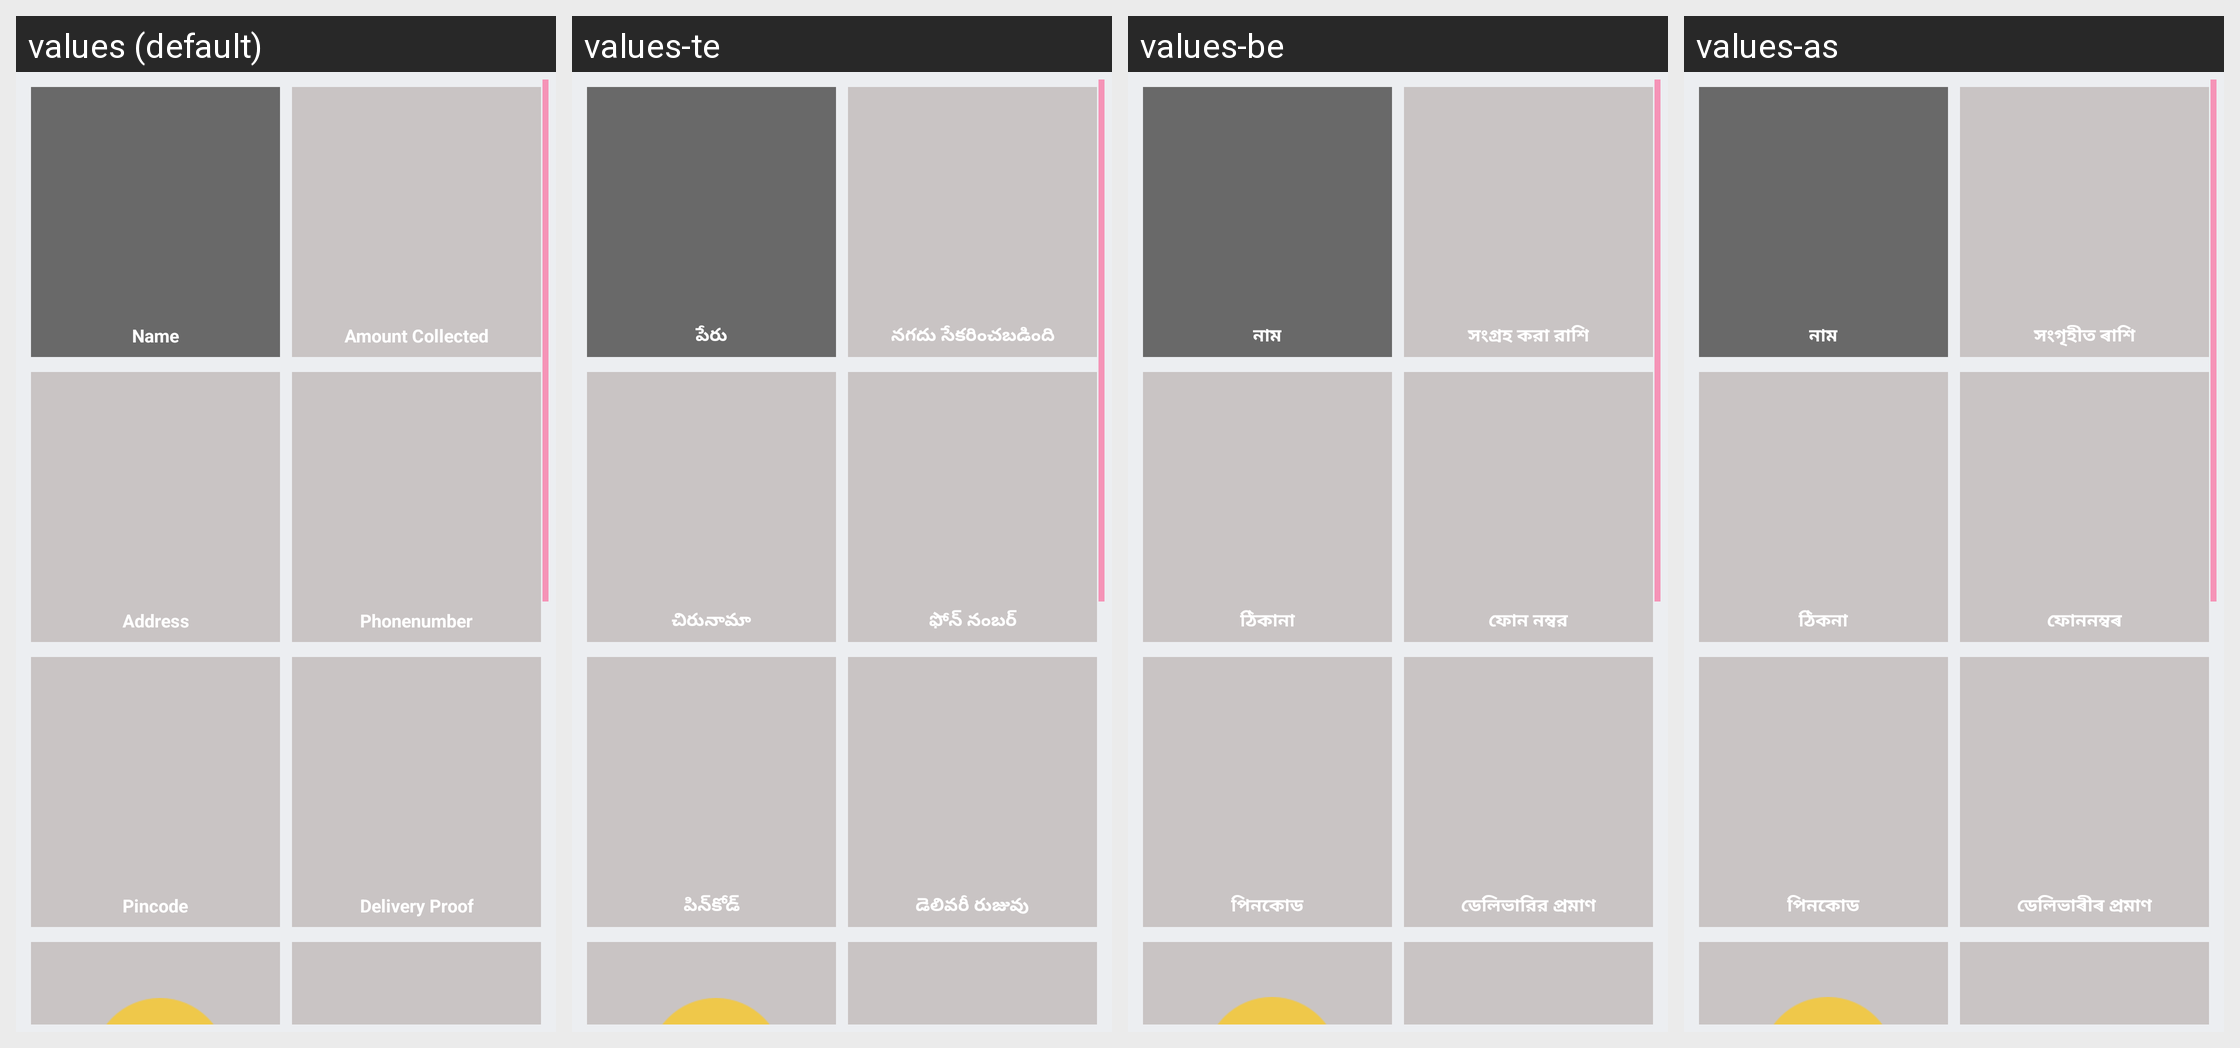

The Android screen above is rendered under several locales of the same app. Produce the string resources it draws, with the default and per-locale values.
Android screen res/layout/activity_delivery.xml rendered under 4 locales, left to right: values (default), values-te, values-be, values-as. Device: Nexus 5 (rendered at 1080×1920; each locale shown at half size, 540×960, under a caption strip naming it); theme AppTheme.
Other locales in the repository, not shown: values-en, values-hi, values-kn, values-mr, values-or, values-pa, values-ta.
Strings drawn on this screen, with the default value and each locale's value (text and hints the layout hard-codes, and strings that could not be matched under every locale, appear in the picture but are not listed):

name
  values: Name
  values-te: పేరు
  values-be: নাম
  values-as: নাম

amountcolled
  values: Amount Collected
  values-te: నగదు సేకరించబడింది
  values-be: সংগ্রহ করা রাশি
  values-as: সংগৃহীত ৰাশি

address
  values: Address
  values-te: చిరునామా
  values-be: ঠিকানা
  values-as: ঠিকনা

phnumber
  values: Phonenumber
  values-te: ఫోన్ నంబర్
  values-be: ফোন নম্বর
  values-as: ফোননম্বৰ

pincode
  values: Pincode
  values-te: పిన్‌కోడ్
  values-be: পিনকোড
  values-as: পিনকোড

delivery_proof
  values: Delivery Proof
  values-te: డెలివరీ రుజువు
  values-be: ডেলিভারির প্রমাণ
  values-as: ডেলিভাৰীৰ প্ৰমাণ
